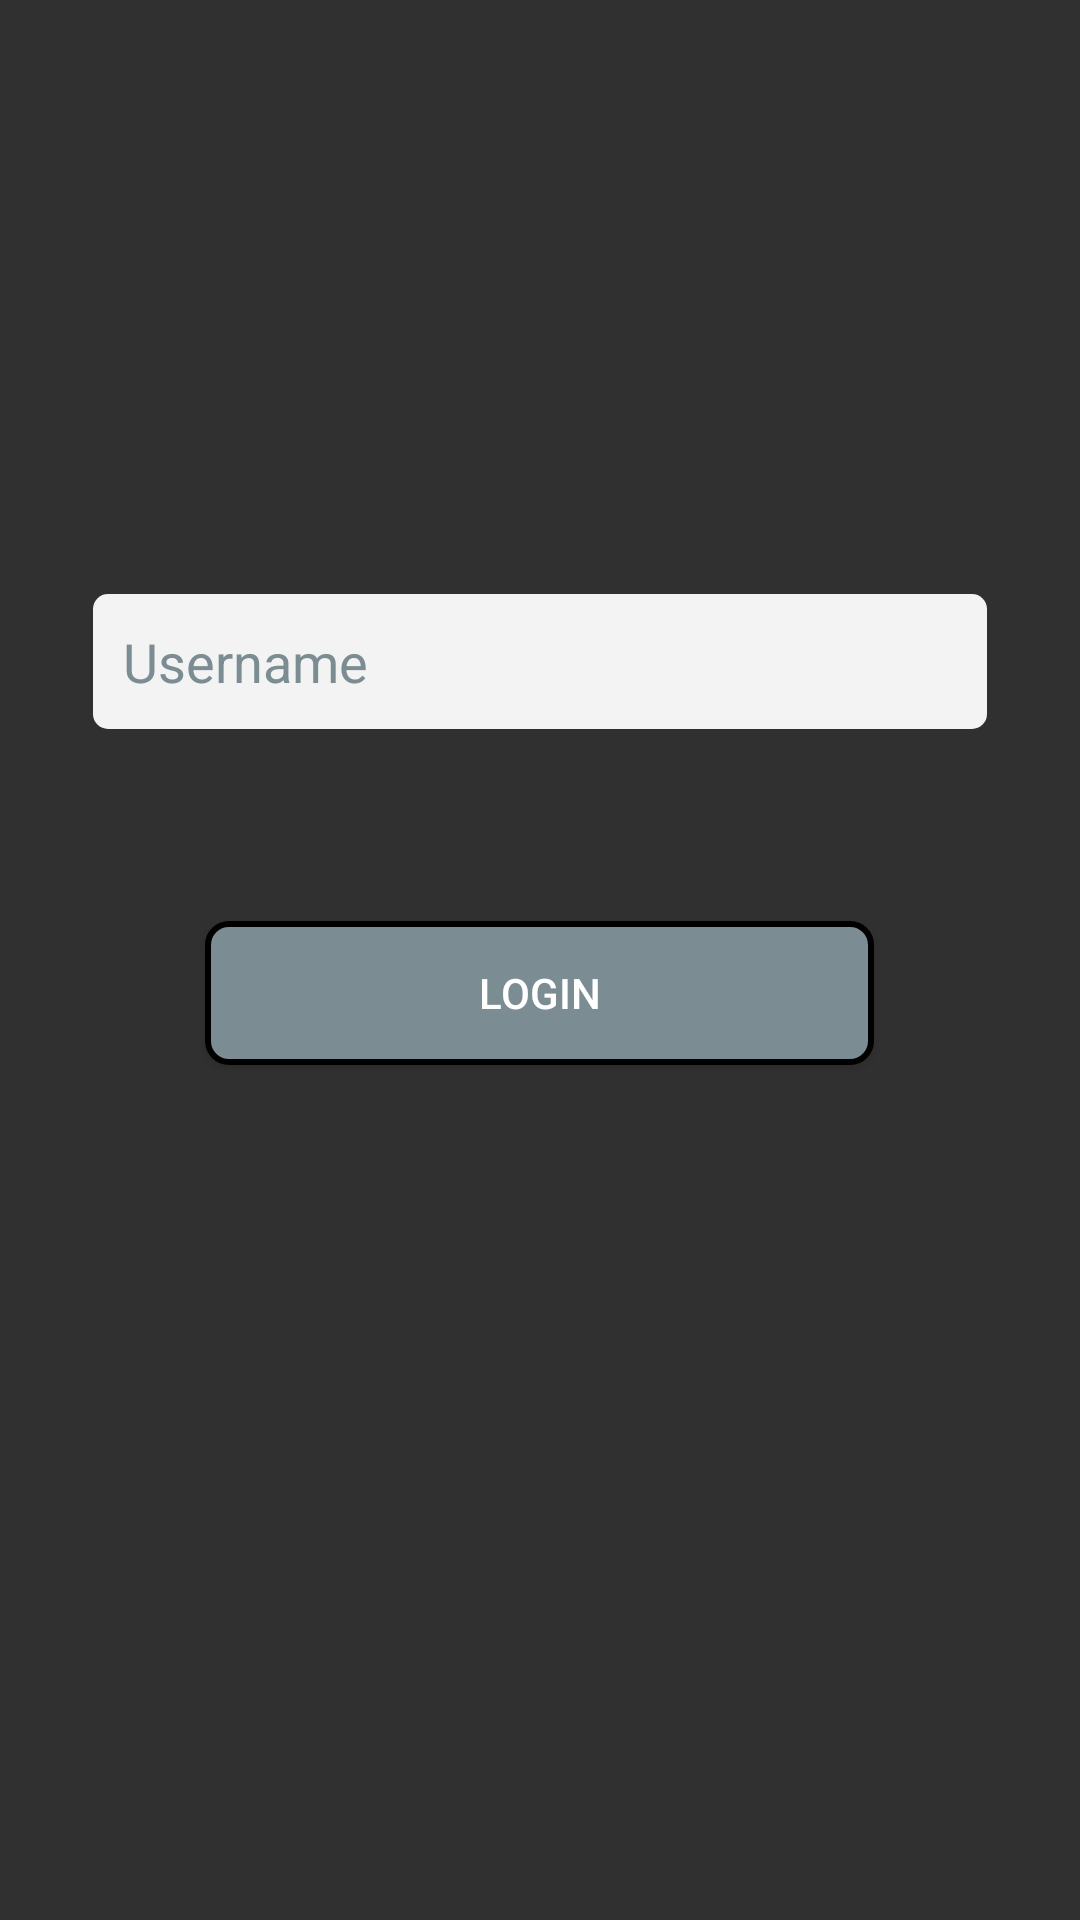

Layout XML and referenced resources for this Android screen:
<!-- AndroidManifest.xml: application theme DarkAppTheme -->
<!-- res/layout/activity_main.xml -->
<?xml version="1.0" encoding="utf-8"?>
<RelativeLayout xmlns:android="http://schemas.android.com/apk/res/android"
    xmlns:app="http://schemas.android.com/apk/res-auto"
    xmlns:tools="http://schemas.android.com/tools"
    android:layout_width="match_parent"
    android:layout_height="match_parent"
    tools:context=".LoginActivity">

    <EditText
        android:id="@+id/loginEditText"
        android:layout_width="298dp"
        android:layout_height="45dp"
        android:layout_alignParentTop="true"
        android:layout_centerHorizontal="true"
        android:layout_marginTop="198dp"
        android:layout_marginBottom="448dp"
        android:ems="10"
        android:hint="Username"
        android:inputType="textPersonName"
        android:text="" />

    <Button
        android:id="@+id/loginButton"
        android:layout_width="223dp"
        android:layout_height="wrap_content"
        android:layout_alignParentTop="true"
        android:layout_centerHorizontal="true"
        android:layout_marginTop="307dp"
        android:layout_marginBottom="8dp"
        android:text="Login"
        android:onClick="onLoginBtnClick" />
</RelativeLayout>
<!-- resources referenced by this layout -->
<resources>
  <style name="DarkAppTheme" parent="Theme.AppCompat">
          
          <item name="colorPrimary">@color/titleBarColor</item>
          <item name="colorPrimaryDark">@color/darkColorPrimaryDark</item>
          <item name="colorAccent">@color/colorAccent</item>
          <item name="editTextStyle">@style/MyEditTextStyle</item>
          <item name="buttonStyle">@style/MybuttonStyle</item>
          <item name="android:listViewStyle">@style/MyListView</item>
      </style>
  <color name="titleBarColor">#5779DB</color>
  <color name="darkColorPrimaryDark">#000000</color>
  <color name="colorAccent">#D81B60</color>
  <style name="MyEditTextStyle" parent="Widget.AppCompat.EditText">
          <item name="android:background">@drawable/custom_edit_text</item>
          <item name="android:textColor">@color/editTextColor</item>
          <item name="android:textColorHint">@color/buttonColor</item>
          <item name="android:padding">10dp</item>
      </style>
  <style name="MybuttonStyle" parent="Widget.AppCompat.Button">
          <item name="android:background">@drawable/custom_button</item>
      </style>
  <style name="MyListView" parent="Widget.AppCompat.ListView">
          <item name="android:background">@color/listColor</item>
          <item name="android:divider">@color/buttonColor</item>
          <item name="android:dividerHeight">1dp</item>
      </style>
  <!-- drawable custom_edit_text (drawable) -->
  <?xml version="1.0" encoding="utf-8"?>
  <shape xmlns:android="http://schemas.android.com/apk/res/android"
      android:padding="10dp"
      android:shape="rectangle" >
  
      <solid android:color="#F3F3F3" />
  
      <corners
          android:bottomLeftRadius="5dp"
          android:bottomRightRadius="5dp"
          android:topLeftRadius="5dp"
          android:topRightRadius="5dp" />
  
  </shape>
  <color name="editTextColor">#455357</color>
  <color name="buttonColor">#7B8D93</color>
  <!-- drawable custom_button (drawable) -->
  <?xml version="1.0" encoding="utf-8"?>
  <shape xmlns:android="http://schemas.android.com/apk/res/android" >
      <stroke android:width="2dp"
          android:color="@color/black"/>
      <gradient
          android:angle="225"/>
          
          
      <solid android:color="@color/buttonColor" />
      <corners
          android:bottomLeftRadius="7dp"
          android:bottomRightRadius="7dp"
          android:topLeftRadius="7dp"
          android:topRightRadius="7dp" />
  </shape>
  <color name="listColor">#CFD8DC</color>
  <color name="black">#000000</color>
</resources>
